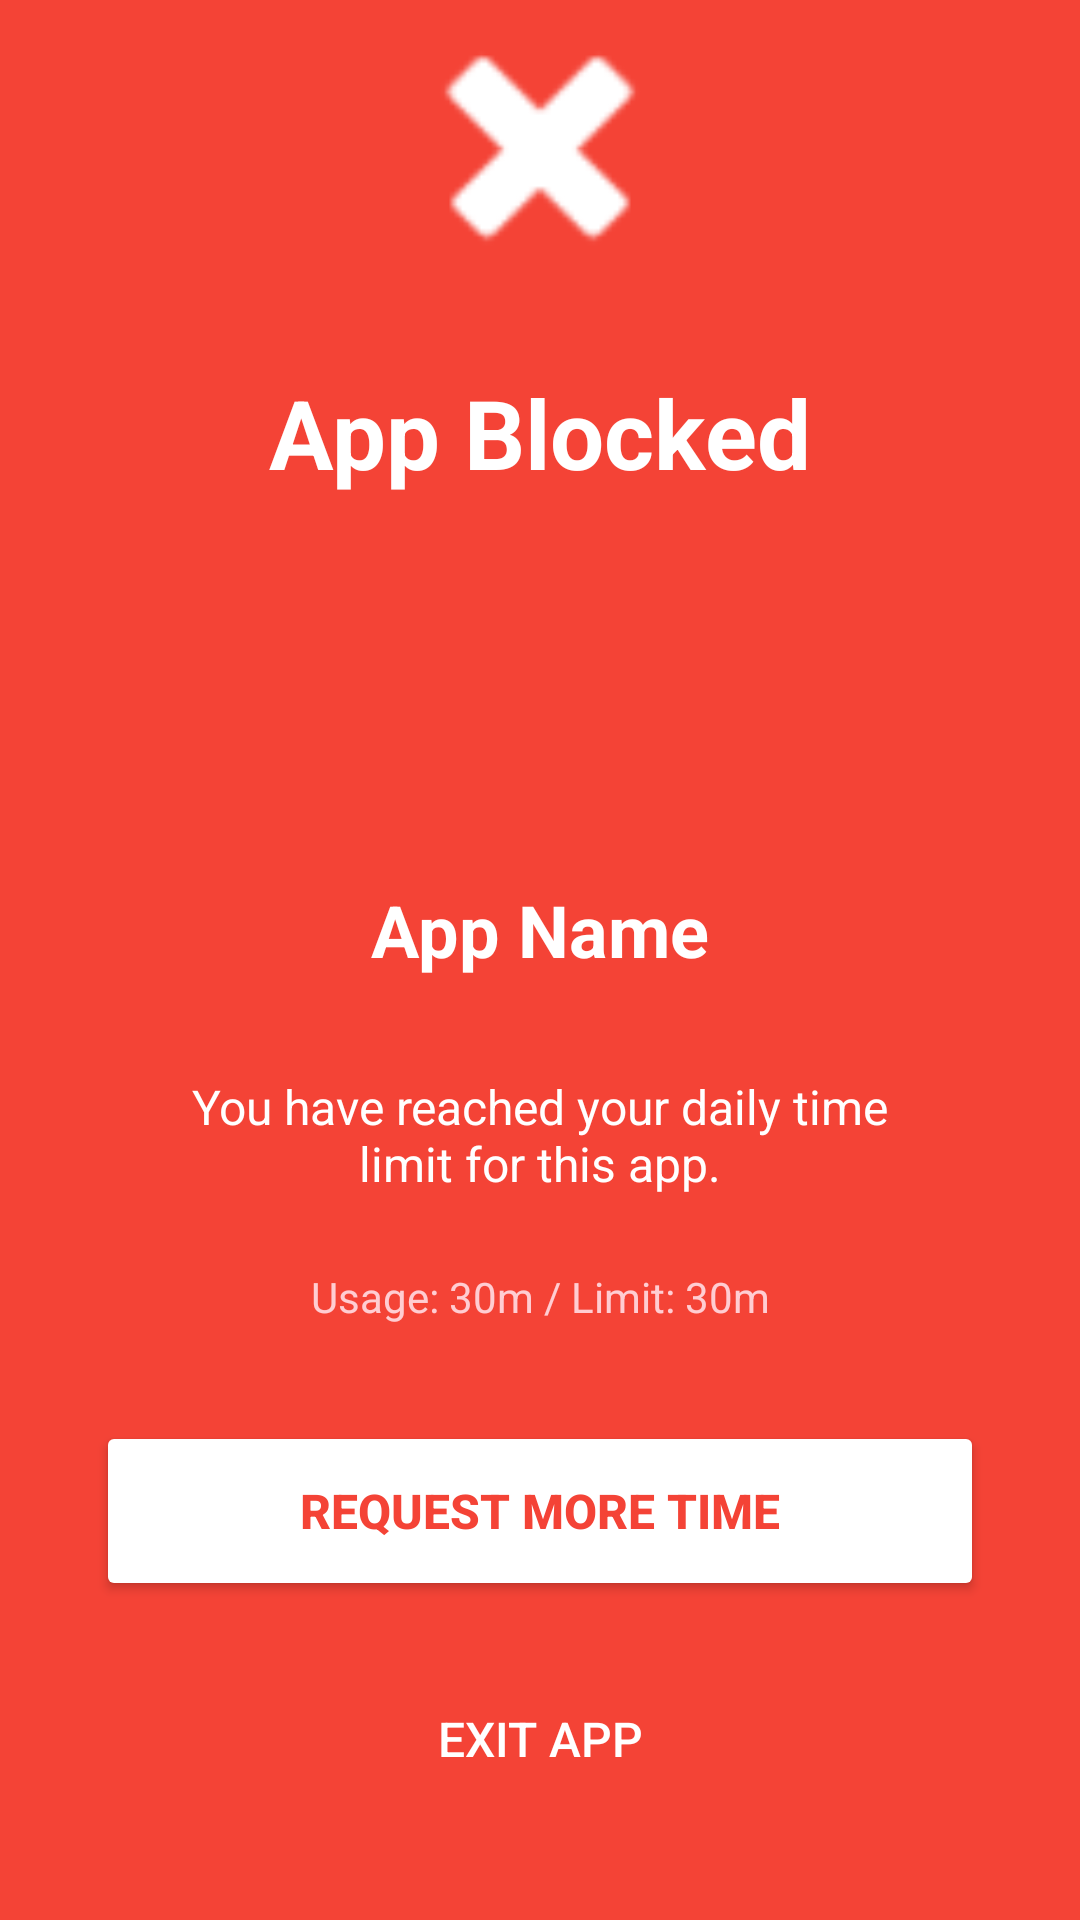

This screen was rendered from an Android layout file. Write that file and the resources it references.
<!-- AndroidManifest.xml: application theme Theme.SmartParentControl -->
<!-- res/layout/activity_time_limit_block_new.xml -->
<?xml version="1.0" encoding="utf-8"?>
<androidx.constraintlayout.widget.ConstraintLayout xmlns:android="http://schemas.android.com/apk/res/android"
    xmlns:app="http://schemas.android.com/apk/res-auto"
    xmlns:tools="http://schemas.android.com/tools"
    android:layout_width="match_parent"
    android:layout_height="match_parent"
    android:background="#F44336"
    tools:context=".activities.TimeLimitBlockActivity">

    
    <ImageView
        android:id="@+id/blockIcon"
        android:layout_width="100dp"
        android:layout_height="100dp"
        android:src="@android:drawable/ic_delete"
        android:tint="#FFFFFF"
        android:contentDescription="Block Icon"
        app:layout_constraintTop_toTopOf="parent"
        app:layout_constraintStart_toStartOf="parent"
        app:layout_constraintEnd_toEndOf="parent"
        app:layout_constraintBottom_toTopOf="@+id/titleText"
        app:layout_constraintVertical_chainStyle="packed"
        android:layout_marginBottom="24dp" />

    
    <TextView
        android:id="@+id/titleText"
        android:layout_width="wrap_content"
        android:layout_height="wrap_content"
        android:text="App Blocked"
        android:textSize="32sp"
        android:textStyle="bold"
        android:textColor="#FFFFFF"
        app:layout_constraintTop_toBottomOf="@+id/blockIcon"
        app:layout_constraintStart_toStartOf="parent"
        app:layout_constraintEnd_toEndOf="parent"
        app:layout_constraintBottom_toTopOf="@+id/appIcon"
        android:layout_marginBottom="32dp" />

    
    <ImageView
        android:id="@+id/appIcon"
        android:layout_width="80dp"
        android:layout_height="80dp"
        android:src="@android:drawable/sym_def_app_icon"
        android:contentDescription="App Icon"
        app:layout_constraintTop_toBottomOf="@+id/titleText"
        app:layout_constraintStart_toStartOf="parent"
        app:layout_constraintEnd_toEndOf="parent"
        app:layout_constraintBottom_toTopOf="@+id/blockedAppName"
        android:layout_marginBottom="16dp" />

    
    <TextView
        android:id="@+id/blockedAppName"
        android:layout_width="wrap_content"
        android:layout_height="wrap_content"
        android:text="App Name"
        android:textSize="24sp"
        android:textStyle="bold"
        android:textColor="#FFFFFF"
        app:layout_constraintTop_toBottomOf="@+id/appIcon"
        app:layout_constraintStart_toStartOf="parent"
        app:layout_constraintEnd_toEndOf="parent"
        app:layout_constraintBottom_toTopOf="@+id/messageText"
        android:layout_marginBottom="16dp" />

    
    <TextView
        android:id="@+id/messageText"
        android:layout_width="0dp"
        android:layout_height="wrap_content"
        android:text="You have reached your daily time limit for this app."
        android:textSize="16sp"
        android:textColor="#FFFFFF"
        android:gravity="center"
        android:padding="16dp"
        app:layout_constraintTop_toBottomOf="@+id/blockedAppName"
        app:layout_constraintStart_toStartOf="parent"
        app:layout_constraintEnd_toEndOf="parent"
        app:layout_constraintBottom_toTopOf="@+id/usageInfoText"
        android:layout_marginStart="32dp"
        android:layout_marginEnd="32dp"
        android:layout_marginBottom="8dp" />

    
    <TextView
        android:id="@+id/usageInfoText"
        android:layout_width="wrap_content"
        android:layout_height="wrap_content"
        android:text="Usage: 30m / Limit: 30m"
        android:textSize="14sp"
        android:textColor="#FFCDD2"
        android:gravity="center"
        app:layout_constraintTop_toBottomOf="@+id/messageText"
        app:layout_constraintStart_toStartOf="parent"
        app:layout_constraintEnd_toEndOf="parent"
        app:layout_constraintBottom_toTopOf="@+id/requestTimeButton"
        android:layout_marginBottom="32dp" />

    
    <Button
        android:id="@+id/requestTimeButton"
        android:layout_width="0dp"
        android:layout_height="60dp"
        android:text="Request More Time"
        android:textSize="16sp"
        android:textStyle="bold"
        android:backgroundTint="#FFFFFF"
        android:textColor="#F44336"
        app:layout_constraintTop_toBottomOf="@+id/usageInfoText"
        app:layout_constraintStart_toStartOf="parent"
        app:layout_constraintEnd_toEndOf="parent"
        app:layout_constraintBottom_toTopOf="@+id/exitButton"
        android:layout_marginStart="32dp"
        android:layout_marginEnd="32dp"
        android:layout_marginBottom="16dp" />

    
    <Button
        android:id="@+id/exitButton"
        android:layout_width="0dp"
        android:layout_height="60dp"
        android:text="Exit App"
        android:textSize="16sp"
        style="?android:attr/borderlessButtonStyle"
        android:textColor="#FFFFFF"
        app:layout_constraintTop_toBottomOf="@+id/requestTimeButton"
        app:layout_constraintStart_toStartOf="parent"
        app:layout_constraintEnd_toEndOf="parent"
        app:layout_constraintBottom_toBottomOf="parent"
        android:layout_marginStart="32dp"
        android:layout_marginEnd="32dp"
        android:layout_marginBottom="32dp" />

</androidx.constraintlayout.widget.ConstraintLayout>
<!-- resources referenced by this layout -->
<resources>
  <style name="Theme.SmartParentControl" parent="android:Theme.Material.Light.NoActionBar" />
</resources>
